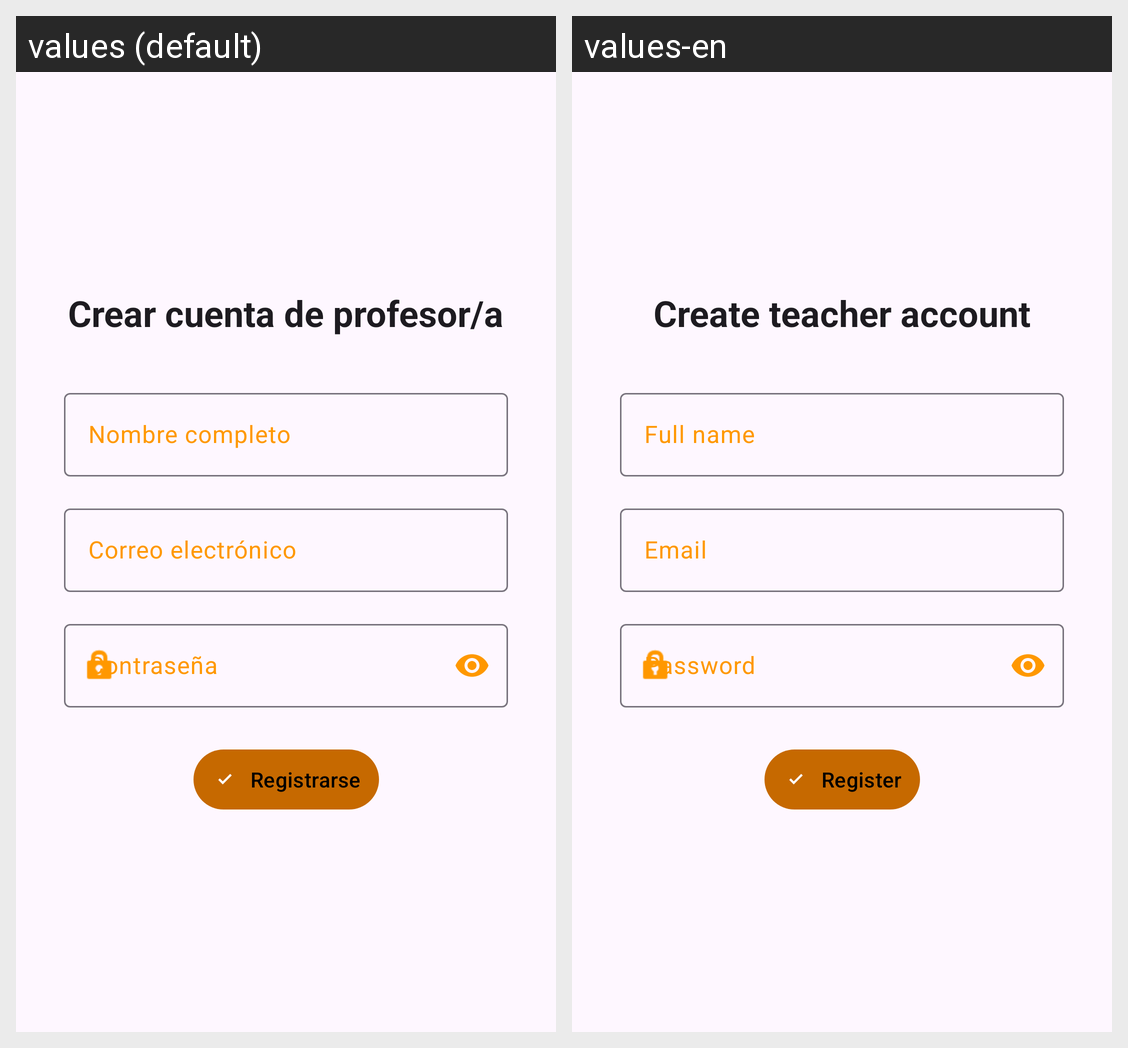

For this localized Android screen grid, give each drawn string resource with its value in every locale shown.
Android screen res/layout/fragment_auth_teacher_email_register.xml rendered under 2 locales, left to right: values (default), values-en. Device: Nexus 5 (rendered at 1080×1920; each locale shown at half size, 540×960, under a caption strip naming it); theme Theme.Deambulario.
Strings drawn on this screen, with the default value and each locale's value (text and hints the layout hard-codes, and strings that could not be matched under every locale, appear in the picture but are not listed):

create_account
  values: Crear cuenta de profesor/a
  values-en: Create teacher account

full_name
  values: Nombre completo
  values-en: Full name

email
  values: Correo electrónico
  values-en: Email

password
  values: Contraseña
  values-en: Password

register_me
  values: Registrarse
  values-en: Register
